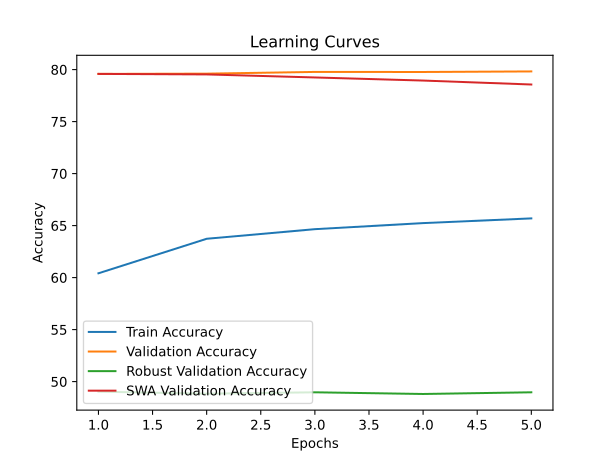

The file beside this chart, header and first rows:
time; train_accuracy; train_loss; valid_accuracy; valid_loss; valid_accuracy_robust; valid_accuracy_swa; valid_accuracy_robust_swa
3531,9919; 60,4157; 2,6430; 79,5860; 1,1400; 49,0345; 79,5860; 49,0345
7129,0649; 63,7339; 2,4583; 79,6100; 1,1414; 48,8379; 79,5360; 48,9931
10718,3360; 64,6572; 2,4127; 79,7760; 1,1343; 48,9724; 79,2440; 48,5379
14276,7695; 65,2404; 2,3841; 79,7700; 1,1284; 48,8103; 78,9460; 48,0379
17818,8914; 65,6933; 2,3639; 79,8240; 1,1271; 48,9724; 78,5660; 47,4483
